Image classification data set "traindata" (Shubhamm33/S26_Freehand_drawn_circuit_recognition on GitHub). Class labels (3): diode, resistor, inductor.

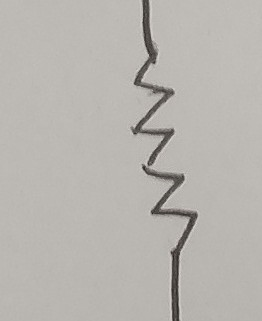
Label: resistor

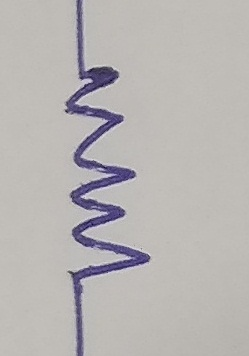
Label: resistor

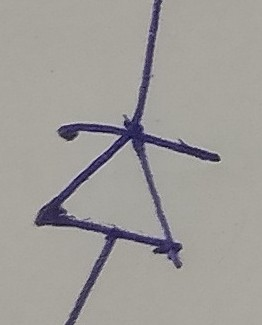
Label: diode

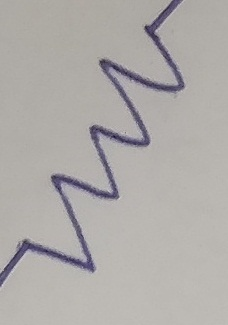
Label: resistor

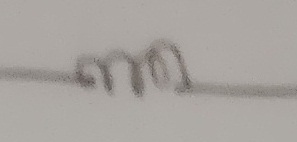
Label: inductor

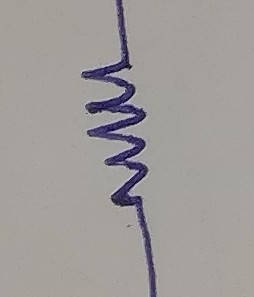
Label: resistor
